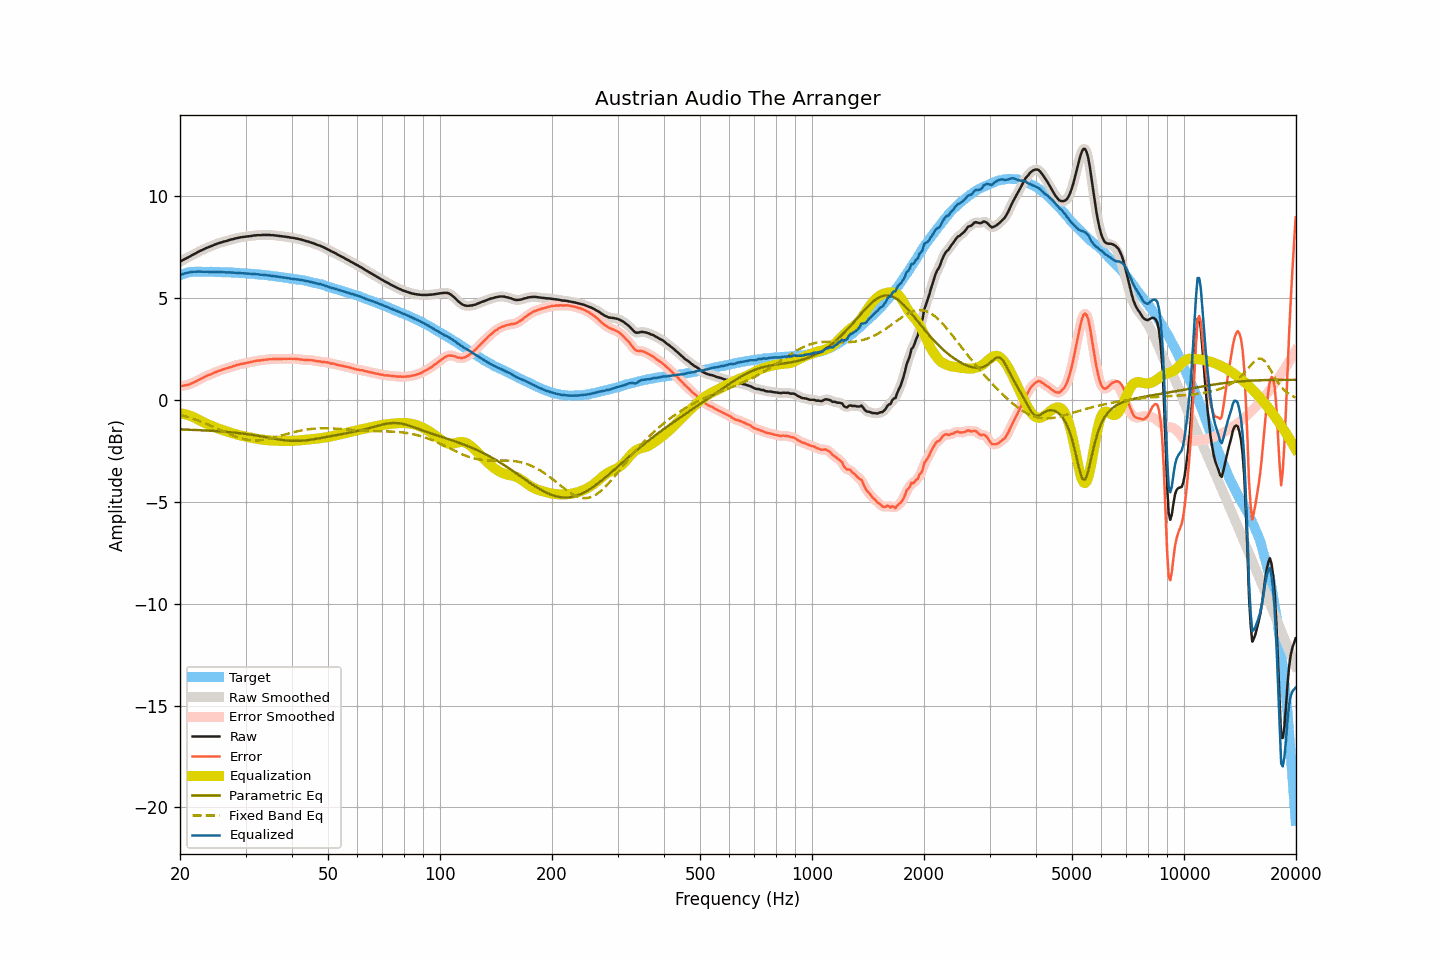

Values plotted in this chart, from the file beside it:
frequency, raw, smoothed, error, error_smoothed, equalization, parametric_eq, fixed_band_eq, equalized_raw, equalized_smoothed, target
20.00, 6.78, 6.78, 0.66, 0.66, -0.66, -1.45, -0.73, 6.12, 6.12, 6.12
20.20, 6.83, 6.83, 0.68, 0.68, -0.67, -1.45, -0.76, 6.16, 6.15, 6.15
20.40, 6.87, 6.87, 0.69, 0.69, -0.69, -1.46, -0.78, 6.18, 6.18, 6.18
20.61, 6.91, 6.91, 0.71, 0.71, -0.71, -1.46, -0.80, 6.20, 6.21, 6.20
20.81, 6.95, 6.95, 0.72, 0.72, -0.72, -1.46, -0.82, 6.23, 6.22, 6.23
21.02, 6.99, 6.99, 0.73, 0.74, -0.75, -1.46, -0.85, 6.24, 6.24, 6.26
21.23, 7.03, 7.03, 0.76, 0.77, -0.77, -1.47, -0.87, 6.26, 6.26, 6.27
21.44, 7.08, 7.08, 0.80, 0.80, -0.80, -1.47, -0.90, 6.28, 6.27, 6.28
21.66, 7.12, 7.12, 0.83, 0.84, -0.84, -1.47, -0.93, 6.28, 6.28, 6.29
21.87, 7.16, 7.16, 0.88, 0.87, -0.87, -1.48, -0.95, 6.29, 6.29, 6.28
22.09, 7.20, 7.20, 0.91, 0.91, -0.91, -1.48, -0.98, 6.29, 6.29, 6.29
22.31, 7.25, 7.25, 0.96, 0.95, -0.95, -1.48, -1.01, 6.30, 6.29, 6.29
22.54, 7.29, 7.29, 1.00, 1.00, -1.00, -1.49, -1.04, 6.29, 6.29, 6.29
22.76, 7.33, 7.33, 1.04, 1.04, -1.04, -1.49, -1.07, 6.29, 6.29, 6.29
22.99, 7.36, 7.36, 1.08, 1.08, -1.08, -1.49, -1.10, 6.28, 6.29, 6.28
23.22, 7.40, 7.40, 1.12, 1.12, -1.11, -1.50, -1.13, 6.29, 6.29, 6.28
23.45, 7.44, 7.44, 1.16, 1.16, -1.15, -1.50, -1.16, 6.29, 6.28, 6.28
23.69, 7.47, 7.47, 1.19, 1.19, -1.19, -1.51, -1.20, 6.28, 6.28, 6.28
23.92, 7.50, 7.50, 1.22, 1.22, -1.22, -1.51, -1.23, 6.28, 6.28, 6.28
24.16, 7.53, 7.53, 1.24, 1.25, -1.25, -1.52, -1.27, 6.28, 6.28, 6.29
24.40, 7.56, 7.56, 1.27, 1.28, -1.29, -1.52, -1.30, 6.27, 6.28, 6.29
24.65, 7.60, 7.60, 1.32, 1.32, -1.32, -1.53, -1.33, 6.28, 6.28, 6.28
24.89, 7.63, 7.63, 1.36, 1.36, -1.35, -1.53, -1.37, 6.28, 6.28, 6.27
25.14, 7.66, 7.66, 1.39, 1.39, -1.38, -1.54, -1.41, 6.28, 6.28, 6.27
25.39, 7.69, 7.69, 1.42, 1.42, -1.41, -1.54, -1.44, 6.28, 6.27, 6.27
25.65, 7.71, 7.71, 1.44, 1.45, -1.44, -1.55, -1.48, 6.27, 6.27, 6.27
25.91, 7.74, 7.74, 1.48, 1.47, -1.47, -1.55, -1.51, 6.27, 6.27, 6.26
26.16, 7.76, 7.76, 1.50, 1.50, -1.50, -1.56, -1.55, 6.26, 6.26, 6.26
26.43, 7.78, 7.78, 1.52, 1.52, -1.52, -1.57, -1.59, 6.26, 6.26, 6.26
26.69, 7.80, 7.80, 1.54, 1.54, -1.55, -1.57, -1.62, 6.25, 6.25, 6.26
26.96, 7.82, 7.82, 1.56, 1.57, -1.57, -1.58, -1.65, 6.25, 6.25, 6.26
27.23, 7.85, 7.85, 1.59, 1.59, -1.60, -1.59, -1.69, 6.25, 6.25, 6.25
27.50, 7.87, 7.87, 1.62, 1.62, -1.62, -1.59, -1.72, 6.25, 6.25, 6.25
27.77, 7.89, 7.89, 1.65, 1.65, -1.65, -1.60, -1.75, 6.24, 6.24, 6.24
28.05, 7.91, 7.91, 1.67, 1.67, -1.67, -1.61, -1.78, 6.24, 6.24, 6.24
28.33, 7.93, 7.93, 1.70, 1.70, -1.69, -1.62, -1.81, 6.24, 6.24, 6.23
28.62, 7.95, 7.95, 1.72, 1.72, -1.72, -1.63, -1.84, 6.23, 6.23, 6.23
28.90, 7.96, 7.96, 1.73, 1.74, -1.74, -1.64, -1.86, 6.22, 6.23, 6.23
29.19, 7.98, 7.98, 1.77, 1.76, -1.76, -1.64, -1.89, 6.22, 6.22, 6.21
29.48, 7.99, 7.99, 1.77, 1.77, -1.77, -1.65, -1.91, 6.22, 6.22, 6.22
29.78, 8.00, 8.00, 1.79, 1.79, -1.79, -1.66, -1.93, 6.21, 6.21, 6.21
30.08, 8.01, 8.01, 1.80, 1.80, -1.81, -1.68, -1.95, 6.20, 6.20, 6.21
30.38, 8.02, 8.02, 1.82, 1.82, -1.82, -1.69, -1.96, 6.20, 6.20, 6.20
30.68, 8.03, 8.03, 1.84, 1.84, -1.84, -1.70, -1.97, 6.19, 6.19, 6.19
30.99, 8.04, 8.04, 1.86, 1.86, -1.86, -1.71, -1.98, 6.18, 6.19, 6.18
31.30, 8.05, 8.05, 1.87, 1.87, -1.87, -1.72, -1.99, 6.18, 6.18, 6.18
31.61, 8.07, 8.06, 1.89, 1.89, -1.89, -1.73, -1.99, 6.18, 6.18, 6.18
31.93, 8.07, 8.07, 1.90, 1.91, -1.90, -1.74, -1.99, 6.17, 6.17, 6.17
32.24, 8.08, 8.08, 1.93, 1.92, -1.92, -1.76, -1.99, 6.16, 6.16, 6.15
32.57, 8.08, 8.08, 1.93, 1.93, -1.93, -1.77, -1.99, 6.15, 6.15, 6.15
32.89, 8.08, 8.08, 1.93, 1.94, -1.94, -1.78, -1.98, 6.14, 6.14, 6.15
33.22, 8.09, 8.09, 1.95, 1.95, -1.95, -1.80, -1.97, 6.14, 6.14, 6.14
33.55, 8.09, 8.09, 1.96, 1.96, -1.96, -1.81, -1.96, 6.13, 6.13, 6.13
33.89, 8.09, 8.09, 1.97, 1.97, -1.97, -1.83, -1.95, 6.12, 6.12, 6.12
34.23, 8.09, 8.09, 1.97, 1.98, -1.98, -1.84, -1.94, 6.11, 6.11, 6.12
34.57, 8.09, 8.09, 1.99, 1.99, -1.99, -1.85, -1.92, 6.10, 6.10, 6.10
34.92, 8.09, 8.09, 2.00, 1.99, -1.99, -1.87, -1.90, 6.10, 6.10, 6.09
35.27, 8.08, 8.08, 1.99, 2.00, -2.00, -1.88, -1.88, 6.08, 6.09, 6.09
35.62, 8.08, 8.08, 2.01, 2.00, -2.00, -1.90, -1.86, 6.08, 6.08, 6.07
35.97, 8.07, 8.07, 2.01, 2.00, -2.00, -1.91, -1.84, 6.06, 6.06, 6.06
... 635 more rows
